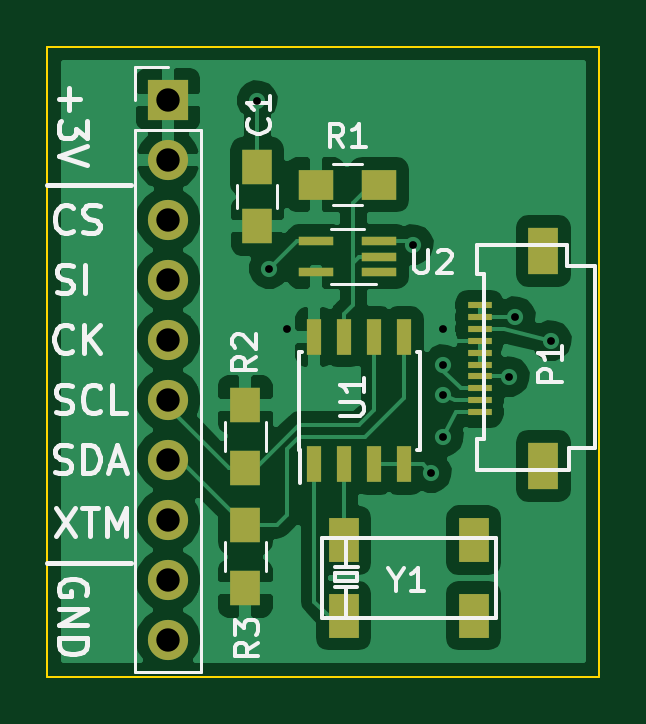
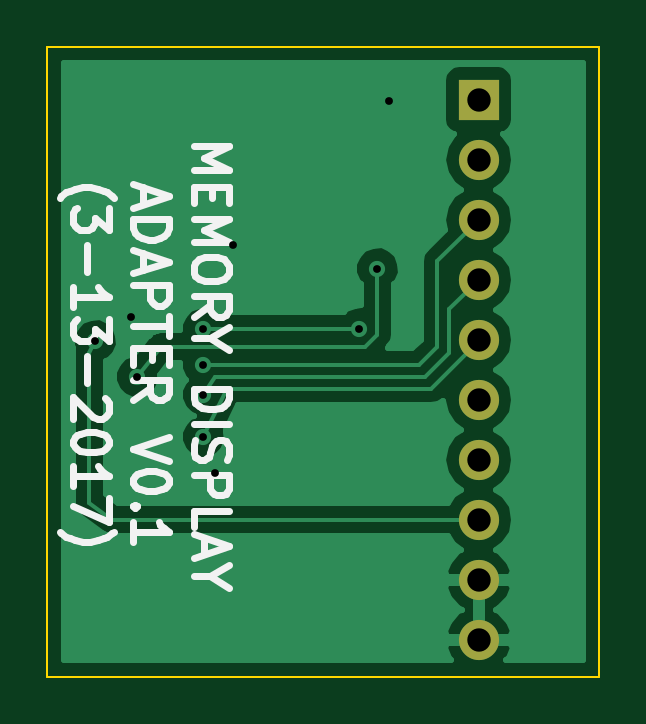
Circuit board: 8 layer files. Board 23.4 x 26.7 mm.
- bottom_copper: epoch-B.Cu.gbl (15698 bytes)
- bottom_mask: epoch-B.Mask.gbs (585 bytes)
- bottom_silk: epoch-B.SilkS.gbo (8014 bytes)
- outline: epoch-Edge.Cuts.gm1 (465 bytes)
- top_copper: epoch-F.Cu.gtl (38737 bytes)
- top_mask: epoch-F.Mask.gts (1774 bytes)
- top_silk: epoch-F.SilkS.gto (12617 bytes)
- drill: epoch.drl (361 bytes)

=== bottom_copper: epoch-B.Cu.gbl (15698 bytes, source omitted) ===
=== bottom_mask: epoch-B.Mask.gbs ===
G04 #@! TF.FileFunction,Soldermask,Bot*
%FSLAX46Y46*%
G04 Gerber Fmt 4.6, Leading zero omitted, Abs format (unit mm)*
G04 Created by KiCad (PCBNEW 4.0.5) date 03/13/17 18:48:00*
%MOMM*%
%LPD*%
G01*
G04 APERTURE LIST*
%ADD10C,0.100000*%
%ADD11R,1.700000X1.700000*%
%ADD12O,1.700000X1.700000*%
G04 APERTURE END LIST*
D10*
D11*
X152433333Y-73365000D03*
D12*
X152433333Y-75905000D03*
X152433333Y-78445000D03*
X152433333Y-80985000D03*
X152433333Y-83525000D03*
X152433333Y-86065000D03*
X152433333Y-88605000D03*
X152433333Y-91145000D03*
X152433333Y-93685000D03*
X152433333Y-96225000D03*
M02*

=== bottom_silk: epoch-B.SilkS.gbo (8014 bytes, source omitted) ===
=== outline: epoch-Edge.Cuts.gm1 ===
G04 #@! TF.FileFunction,Profile,NP*
%FSLAX46Y46*%
G04 Gerber Fmt 4.6, Leading zero omitted, Abs format (unit mm)*
G04 Created by KiCad (PCBNEW 4.0.5) date 03/13/17 18:48:00*
%MOMM*%
%LPD*%
G01*
G04 APERTURE LIST*
%ADD10C,0.100000*%
G04 APERTURE END LIST*
D10*
X170688000Y-97790000D02*
X147320000Y-97790000D01*
X170688000Y-71120000D02*
X170688000Y-97790000D01*
X147320000Y-71120000D02*
X170688000Y-71120000D01*
X147320000Y-97790000D02*
X147320000Y-71120000D01*
M02*

=== top_copper: epoch-F.Cu.gtl (38737 bytes, source omitted) ===
=== top_mask: epoch-F.Mask.gts ===
G04 #@! TF.FileFunction,Soldermask,Top*
%FSLAX46Y46*%
G04 Gerber Fmt 4.6, Leading zero omitted, Abs format (unit mm)*
G04 Created by KiCad (PCBNEW 4.0.5) date 03/13/17 18:48:00*
%MOMM*%
%LPD*%
G01*
G04 APERTURE LIST*
%ADD10C,0.100000*%
%ADD11R,0.600000X1.550000*%
%ADD12R,1.000000X0.300000*%
%ADD13R,1.300000X2.000000*%
%ADD14R,1.250000X1.500000*%
%ADD15R,1.500000X1.300000*%
%ADD16R,1.500000X0.400000*%
%ADD17R,1.300000X1.500000*%
%ADD18R,1.700000X1.700000*%
%ADD19O,1.700000X1.700000*%
%ADD20R,1.300000X1.900000*%
G04 APERTURE END LIST*
D10*
D11*
X158623000Y-88806000D03*
X159893000Y-88806000D03*
X161163000Y-88806000D03*
X162433000Y-88806000D03*
X162433000Y-83406000D03*
X161163000Y-83406000D03*
X159893000Y-83406000D03*
X158623000Y-83406000D03*
D12*
X165616000Y-84578000D03*
X165616000Y-85078000D03*
X165616000Y-85578000D03*
X165616000Y-86078000D03*
X165616000Y-86578000D03*
X165616000Y-84078000D03*
X165616000Y-83578000D03*
X165616000Y-83078000D03*
X165616000Y-82578000D03*
X165616000Y-82078000D03*
D13*
X168316000Y-88878000D03*
X168316000Y-79778000D03*
D14*
X156210000Y-78720000D03*
X156210000Y-76220000D03*
D15*
X158670000Y-76962000D03*
X161370000Y-76962000D03*
D16*
X161350000Y-80660000D03*
X161350000Y-80010000D03*
X161350000Y-79360000D03*
X158690000Y-79360000D03*
X158690000Y-80660000D03*
D17*
X155702000Y-86280000D03*
X155702000Y-88980000D03*
X155702000Y-94060000D03*
X155702000Y-91360000D03*
D18*
X152433333Y-73365000D03*
D19*
X152433333Y-75905000D03*
X152433333Y-78445000D03*
X152433333Y-80985000D03*
X152433333Y-83525000D03*
X152433333Y-86065000D03*
X152433333Y-88605000D03*
X152433333Y-91145000D03*
X152433333Y-93685000D03*
X152433333Y-96225000D03*
D20*
X159860000Y-92014000D03*
X165360000Y-92014000D03*
X165360000Y-95214000D03*
X159860000Y-95214000D03*
M02*

=== top_silk: epoch-F.SilkS.gto (12617 bytes, source omitted) ===
=== drill: epoch.drl ===
M48
INCH,TZ
T1C0.013
T2C0.039
%
G90
G05
T1
X61500Y-28900
X61700Y-31700
X62000Y-32700
X64100Y-31300
X64400Y-35100
X64600Y-32700
X64600Y-33300
X64600Y-33800
X64600Y-34500
X65700Y-33500
X65800Y-32500
X66400Y-32900
T2
X60013Y-28884
X60013Y-29884
X60013Y-30884
X60013Y-31884
X60013Y-32884
X60013Y-33884
X60013Y-34884
X60013Y-35884
X60013Y-36884
X60013Y-37884
T0
M30

